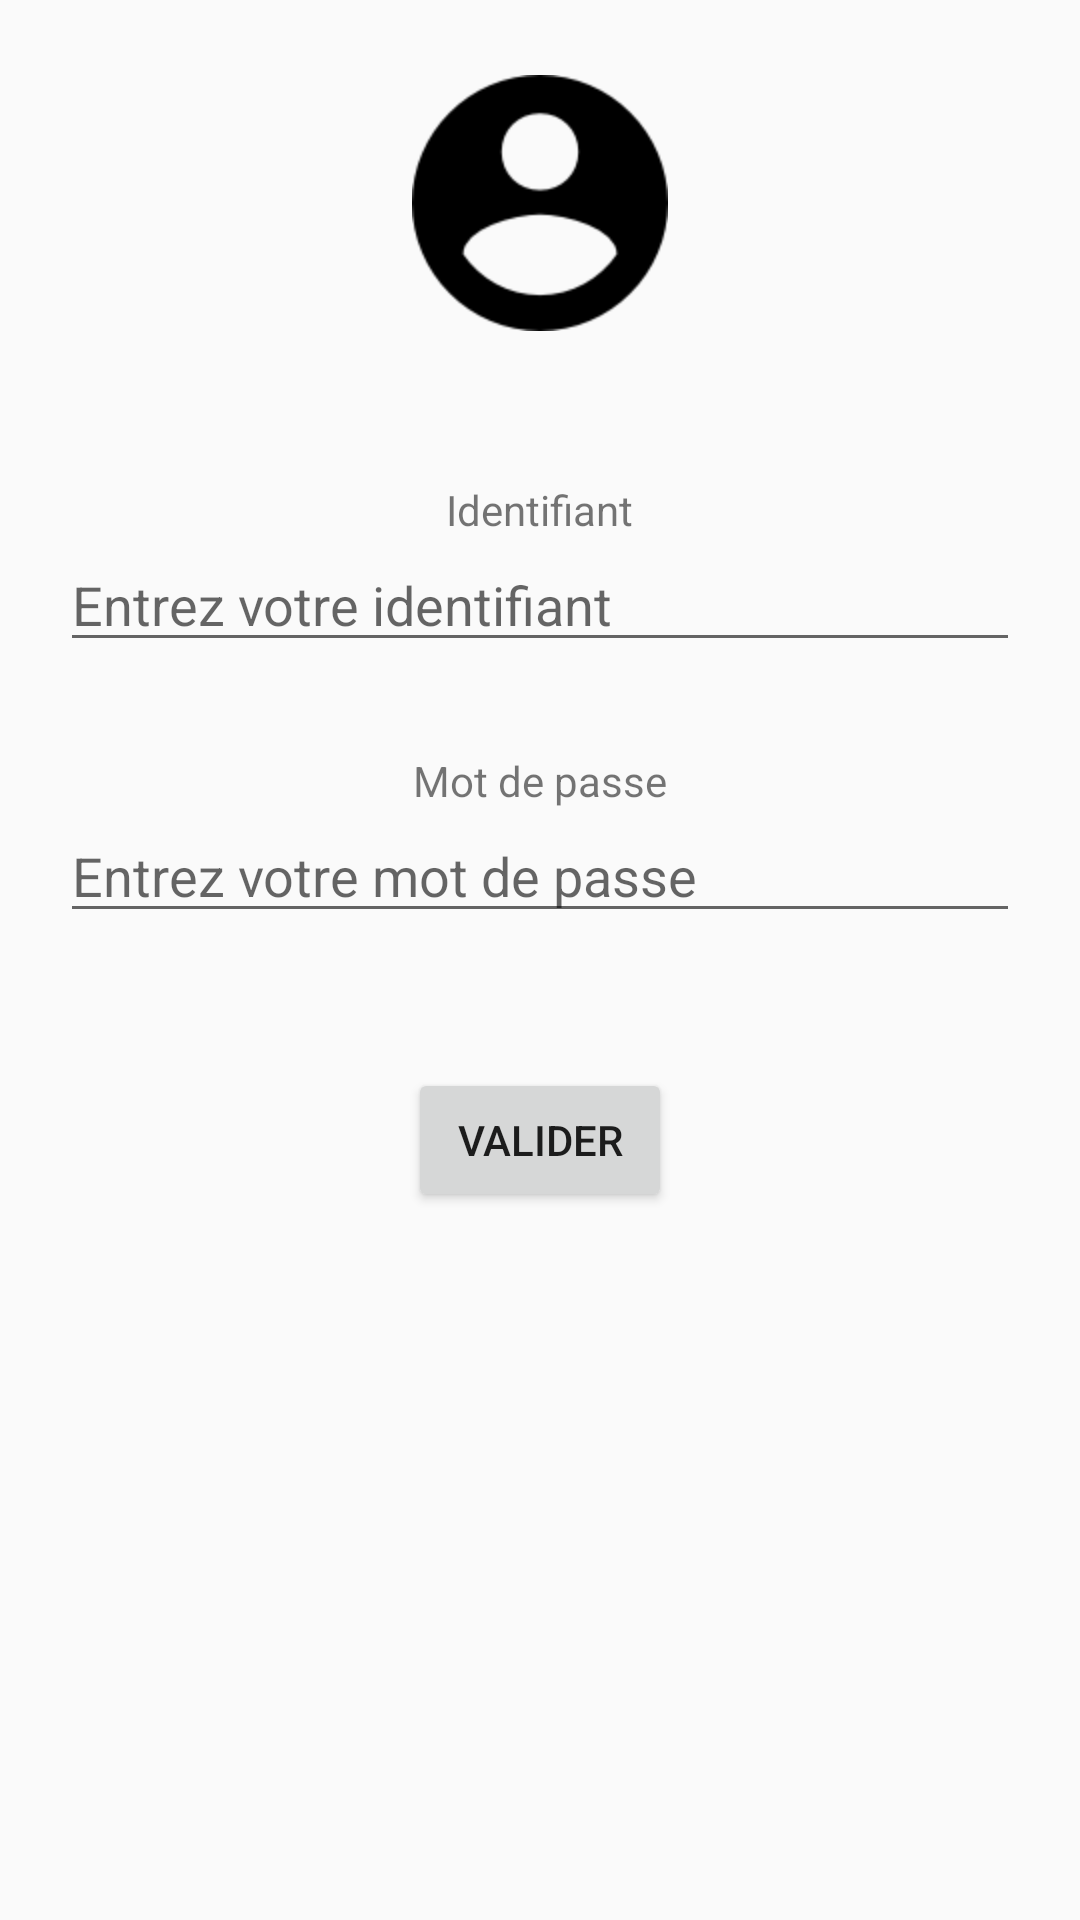

Produce the Android XML layout that renders to this screen, including the resource entries it uses.
<!-- AndroidManifest.xml: application theme AppTheme -->
<!-- res/layout/connexion.xml -->
<?xml version="1.0" encoding="utf-8"?>
<LinearLayout xmlns:android="http://schemas.android.com/apk/res/android"
    xmlns:tools="http://schemas.android.com/tools"
    android:orientation="vertical" android:layout_width="match_parent"
    android:layout_height="match_parent">


    <ImageView
        android:layout_marginTop="25dp"
        android:layout_width="wrap_content"
        android:layout_gravity="center"
        android:layout_height="wrap_content"
        android:src="@drawable/account"
        android:contentDescription="@string/contentDescr3" />

    <TextView
        android:layout_marginTop="50dp"
        android:layout_width="wrap_content"
        android:layout_height="wrap_content"
        android:layout_gravity="center"
        android:text="@string/identifiant"
        />

    <EditText
        android:id="@+id/et_id"
        android:layout_width="fill_parent"
        android:layout_height="wrap_content"
        android:inputType="textMultiLine"
        android:lines="1"
        android:hint="@string/HintId"
        android:layout_marginRight="20dp"
        android:layout_marginLeft="20dp"
        android:layout_marginBottom="10dp"
        />

    <TextView
        android:layout_marginTop="20dp"
        android:layout_width="wrap_content"
        android:layout_height="wrap_content"
        android:text="@string/password"
        android:layout_gravity="center"
        />

    <EditText
        android:id="@+id/et_mdp"
        android:layout_width="match_parent"
        android:layout_height="wrap_content"
        android:inputType="textMultiLine"
        android:lines="1"
        android:hint="@string/PasswordHint"
        android:maxEms="25"
        android:password="true"
        android:layout_marginRight="20dp"
        android:layout_marginLeft="20dp"
        android:layout_marginBottom="15dp"
        tools:ignore="Deprecated" />

    <Button
        android:id="@+id/Connect_info"
        android:layout_width="wrap_content"
        android:layout_height="wrap_content"
        android:text="@string/SendConnexionInfo"
        android:gravity="center"
        android:layout_gravity="center"
        android:layout_marginTop="30dp"

        />


</LinearLayout>
<!-- resources referenced by this layout -->
<resources>
  <!-- drawable account: png bitmap (drawable-hdpi, 2260 bytes) -->
  <string name="HintId">Entrez votre identifiant</string>
  <string name="PasswordHint">Entrez votre mot de passe</string>
  <string name="SendConnexionInfo">Valider</string>
  <string name="contentDescr3">logo de la connexion à un compte</string>
  <string name="identifiant">Identifiant</string>
  <string name="password">Mot de passe</string>
  <style name="AppTheme" parent="Theme.AppCompat.Light.DarkActionBar">
          
          <item name="logo">@drawable/logo</item>
          <item name="colorPrimary">@color/colorPrimary</item>
          <item name="colorPrimaryDark">@color/colorPrimaryDark</item>
          <item name="colorAccent">@color/colorAccent</item>
      </style>
  <!-- drawable logo: png bitmap (drawable-mdpi, 7710 bytes) -->
  <color name="colorPrimary">#3F51B5</color>
  <color name="colorPrimaryDark">#303F9F</color>
  <color name="colorAccent">#FF4081</color>
</resources>
